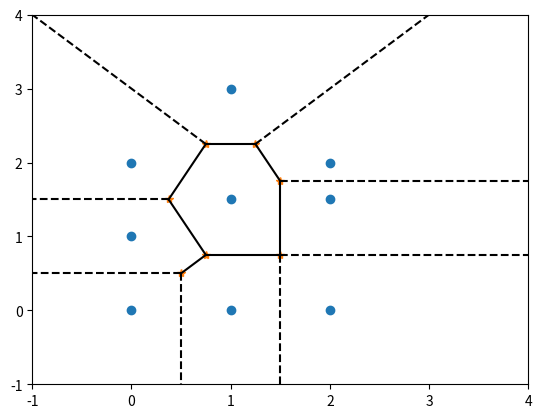

Here is the Python script that generated this plot:
import numpy as np
from scipy.spatial import Voronoi
import matplotlib.pyplot as plt

points = np.array([[0, 0], [0, 1], [0, 2], [1, 0], [1, 1.5], [1, 3], [2, 0], [2, 1.5], [2, 2]])

vor = Voronoi(points)

print(vor.vertices)

plt.plot(points[:, 0], points[:, 1], 'o')
plt.plot(vor.vertices[:, 0], vor.vertices[:, 1], '*')
plt.xlim(-1, 4); plt.ylim(-1, 4)

for simplex in vor.ridge_vertices:
     simplex = np.asarray(simplex)
     if np.all(simplex >= 0):
         plt.plot(vor.vertices[simplex, 0], vor.vertices[simplex, 1], 'k-')

center = points.mean(axis=0)
for pointidx, simplex in zip(vor.ridge_points, vor.ridge_vertices):
    simplex = np.asarray(simplex)
    if np.any(simplex < 0):
        i = simplex[simplex >= 0][0] # finite end Voronoi vertex
        t = points[pointidx[1]] - points[pointidx[0]]  # tangent
        t = t / np.linalg.norm(t)
        n = np.array([-t[1], t[0]]) # normal
        midpoint = points[pointidx].mean(axis=0)
        far_point = vor.vertices[i] + np.sign(np.dot(midpoint - center, n)) * n * 100
        plt.plot([vor.vertices[i,0], far_point[0]],
                 [vor.vertices[i,1], far_point[1]], 'k--')
plt.show()